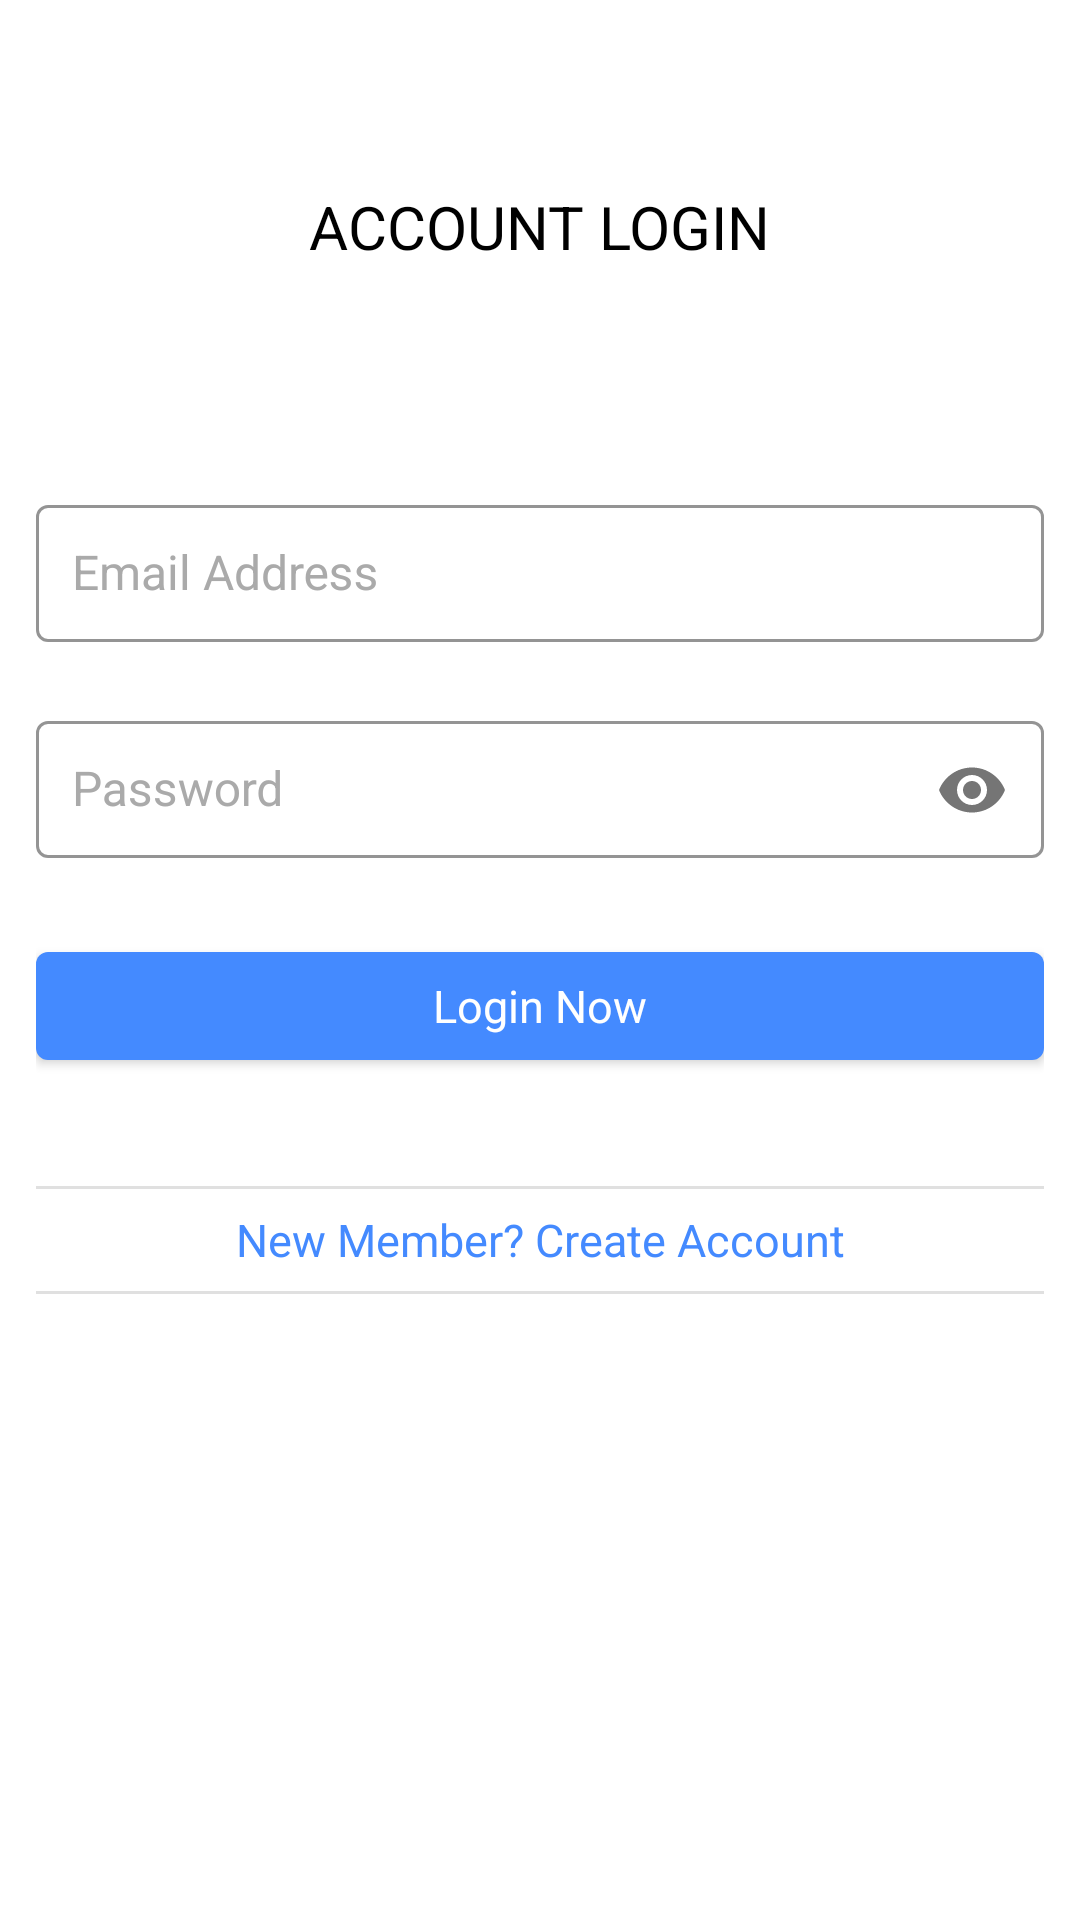

Write the Android layout XML for this screen, with the resource values it uses.
<!-- AndroidManifest.xml: application theme AppTheme -->
<!-- res/layout/activity_login.xml -->
<?xml version="1.0" encoding="utf-8"?>

<LinearLayout xmlns:android="http://schemas.android.com/apk/res/android"
    xmlns:ads="http://schemas.android.com/apk/res-auto"
    xmlns:app="http://schemas.android.com/apk/res-auto"
    xmlns:tools="http://schemas.android.com/tools"
    android:layout_width="match_parent"
    android:layout_height="match_parent"
    android:orientation="vertical"
    android:padding="12dp"
    android:animateLayoutChanges="true"
    android:background="@android:color/white"
    tools:context="com.rapidkopainc.rapidkopa.LoginScreenActivity">

    <ScrollView
        android:layout_width="match_parent"
        android:layout_height="365dp"
        android:layout_weight="1"
        android:scrollbars="none">

        <LinearLayout
            android:layout_width="match_parent"
            android:layout_height="wrap_content"
            android:orientation="vertical">

            <com.google.android.material.textview.MaterialTextView
                android:id="@+id/tv_login"
                android:layout_width="wrap_content"
                android:layout_height="wrap_content"
                android:layout_gravity="center_horizontal"
                android:layout_marginTop="50dp"
                android:layout_marginBottom="50dp"
                android:text="ACCOUNT LOGIN"
                android:textAppearance="@style/textAppearanceTitleBold"
                android:textColor="@android:color/black" />


            <com.google.android.material.textfield.TextInputLayout
                android:id="@+id/username_text_input_layout"
                android:layout_width="match_parent"
                android:layout_height="wrap_content"
                android:layout_marginTop="24dp"
                android:textColorHint="@android:color/darker_gray"
                style="@style/Widget.MaterialComponents.TextInputLayout.OutlinedBox"
                ads:boxStrokeColor="@color/colorPrimary"
                ads:boxStrokeWidth="1dp"
                >

                <com.google.android.material.textfield.TextInputEditText
                    android:id="@+id/loanamount"
                    android:layout_width="match_parent"
                    android:layout_height="wrap_content"
                    android:hint="Email Address"
                    android:inputType="textEmailAddress"
                    android:padding="12dp"
                    android:textAppearance="@style/textAppearanceBody"
                    android:textColor="@android:color/black"
                    android:textColorHint="@android:color/darker_gray"
                    />
            </com.google.android.material.textfield.TextInputLayout>

            <com.google.android.material.textfield.TextInputLayout
                android:id="@+id/password_text_input_layout"
                android:layout_width="match_parent"
                android:layout_height="wrap_content"
                android:textColorHint="@android:color/darker_gray"
                app:passwordToggleEnabled="true"
                style="@style/Widget.MaterialComponents.TextInputLayout.OutlinedBox"
                 android:layout_marginTop="20dp"
                ads:boxStrokeColor="@color/colorPrimary"
                ads:boxStrokeWidth="1dp"
                >

                <com.google.android.material.textfield.TextInputEditText
                    android:id="@+id/password"
                    android:layout_width="match_parent"
                    android:layout_height="wrap_content"
                    android:hint="Password"
                    android:inputType="textPassword"
                    android:padding="12dp"
                    android:textAppearance="@style/textAppearanceBody"
                    android:textColor="@android:color/black"
                    android:textColorHint="@android:color/darker_gray"
                    />

            </com.google.android.material.textfield.TextInputLayout>

            <com.google.android.material.button.MaterialButton
                android:id="@+id/button_login"
                style="@style/Widget.MaterialComponents.Button"
                android:layout_width="match_parent"
                android:layout_height="wrap_content"
                android:layout_gravity="center"
                android:layout_marginTop="24dp"
                android:onClick="checkLogin"
                android:text="Login Now"
                android:textAppearance="@style/textAppearanceButton"
                android:textColor="@android:color/white"
                ads:strokeColor="@color/colorPrimary" />

            <com.google.android.material.button.MaterialButton
                style="@style/Widget.MaterialComponents.Button.OutlinedButton"
                android:layout_width="358dp"
                android:layout_height="wrap_content"
                android:layout_gravity="center|center_horizontal"
                android:layout_marginTop="30dp"
                android:layout_marginBottom="24dp"
                android:onClick="registerMember"
                android:text="New Member? Create Account"
                android:textAppearance="@style/textAppearanceButton"
                android:textColor="@color/colorPrimary" />

        </LinearLayout>
    </ScrollView>
    <include layout="@layout/audience_network_bannerad"  />

</LinearLayout>
<!-- res/layout/audience_network_bannerad.xml (included above) -->
<?xml version="1.0" encoding="utf-8"?>

<LinearLayout xmlns:android="http://schemas.android.com/apk/res/android"  xmlns:app="http://schemas.android.com/apk/res-auto"
    android:id="@+id/bannerad_container"
    android:layout_width="match_parent"
    android:layout_height="wrap_content"
    android:minHeight="70dp"

    android:layout_alignParentBottom="true"
    android:orientation="vertical"
    android:gravity="center|bottom"

    />
<!-- resources referenced by this layout -->
<resources>
  <color name="colorPrimary">#448AFF</color>
  <style name="textAppearanceBody">
          <item name="android:textSize">16sp</item>
          <item name="android:fontWeight">400</item>
          <item name="color">@android:color/black</item>
          <item name="fontFamily">@font/montserrat_regular</item>
      </style>
  <style name="textAppearanceButton">
          <item name="android:textSize">15sp</item>
          <item name="android:fontWeight">400</item>
          <item name="android:textColor">@android:color/white</item>
          <item name="fontFamily">@font/notosans_regular</item>
      </style>
  <style name="textAppearanceTitleBold">
          <item name="android:textSize">20sp</item>
          <item name="android:fontWeight">700</item>
          <item name="color">@android:color/black</item>
          <item name="fontFamily">@font/notosans_bold</item>
      </style>
  <style name="AppTheme" parent="Theme.MaterialComponents.DayNight.NoActionBar.Bridge">
          
          <item name="colorPrimary">@color/colorPrimary</item>
          <item name="colorPrimaryDark">@color/colorPrimaryDark</item>
          <item name="android:textColorPrimary">@android:color/white</item>
          <item name="colorAccent">@color/colorAccent</item>
          <item name="android:textColor">@android:color/black</item>
          <item name="android:windowDisablePreview">true</item>
          <item name="android:windowContentTransitions" tools:targetApi="lollipop">true</item>
          <item name="android:windowEnterTransition" tools:ignore="NewApi">@android:transition/explode</item>
          <item name="android:windowExitTransition" tools:ignore="NewApi">@android:transition/explode</item>
          <item name="android:windowActivityTransitions" tools:ignore="NewApi">true</item>
          <item name="android:statusBarColor" tools:ignore="NewApi">@android:color/white</item>
          <item name="android:windowLightStatusBar" tools:ignore="NewApi">true</item>
          <item name="android:windowLightNavigationBar" tools:ignore="NewApi">true</item>
          <item name="android:navigationBarColor" tools:ignore="NewApi">@android:color/white</item>
      </style>
  <color name="colorPrimaryDark">#005ECB</color>
  <color name="colorAccent">#448AFF</color>
</resources>
